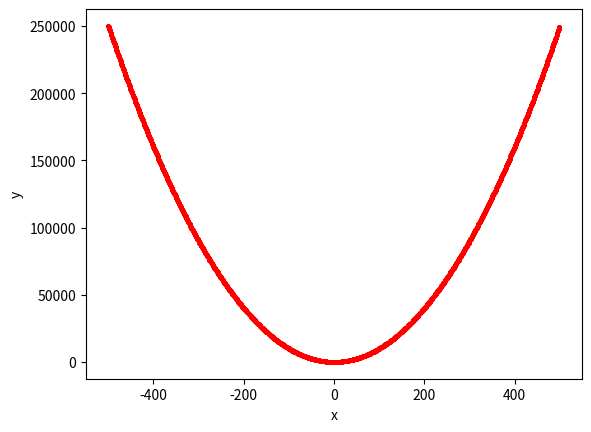

Generate this figure with matplotlib:
import numpy as np
from matplotlib import pyplot as plt


data_x=np.random.randint(-500,500,size=(10000))
data_y=np.power(data_x,2)###np.power数组的次方
print(data_x)
print(data_y)

plt.scatter(data_x,data_y,c='r',s=5,)
plt.xlabel('x')
plt.ylabel('y')
plt.show()